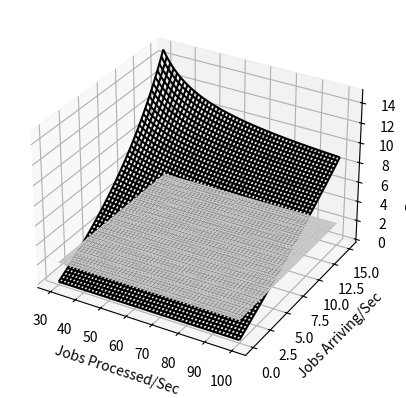

Write Python code to recreate this figure.
from mpl_toolkits import mplot3d
from matplotlib import pyplot as plt
from matplotlib import cm 
import numpy as np

def response_time(pps, hps):
    util = hps/pps
    numerator = (util * pps)
    denominator = 2 * (1 - util)
    return numerator/denominator

# need hits/sec to be same len as proc/sec
pps = np.linspace(30, 100, 1000) #jobs processed per sec
hps = np.linspace(0, 15, 1000) #jobs arriving per sec

PPS, HPS = np.meshgrid(pps, hps)
RTIME = response_time(PPS, HPS)

xx,yy = np.meshgrid(pps, hps)
zz = (xx * 0) + 2

ax = plt.axes(projection='3d')
ax.plot_wireframe(PPS, HPS, RTIME, color='black')
ax.plot_surface(xx,yy,zz, color='white')
ax.set_xlabel('Jobs Processed/Sec')
ax.set_ylabel('Jobs Arriving/Sec')
ax.set_zlabel('Response Time');
plt.show()
